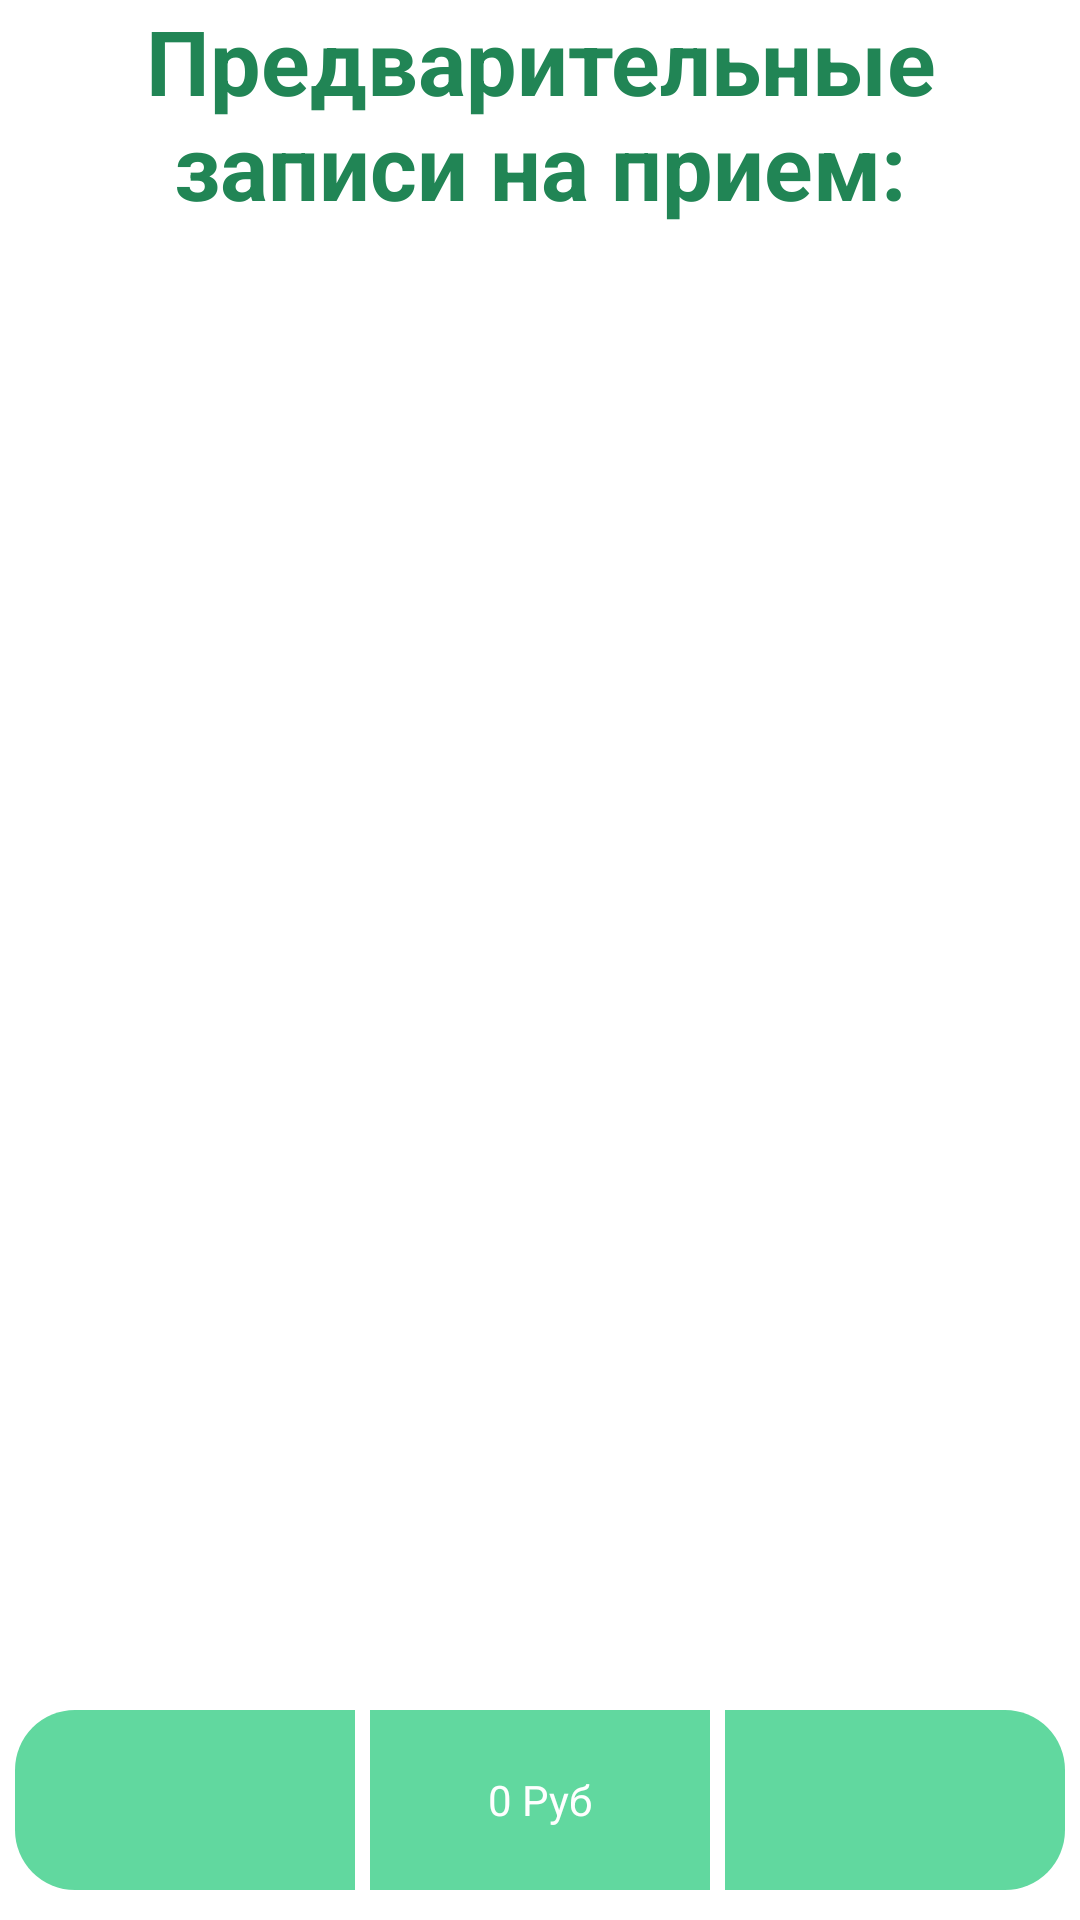

The Android layout XML behind this screen, and the referenced resources:
<!-- AndroidManifest.xml: application theme Theme.PetDoc -->
<!-- res/layout/fragment_appointments.xml -->
<?xml version="1.0" encoding="utf-8"?>
<LinearLayout xmlns:android="http://schemas.android.com/apk/res/android"
    xmlns:tools="http://schemas.android.com/tools"
    android:layout_width="match_parent"
    android:layout_height="match_parent"
    tools:context=".ui.appointments.AppointmentsFragment"
    android:orientation="vertical"
    >

    <TextView
        android:layout_width="match_parent"
        android:layout_height="wrap_content"
        android:text="@string/preOrderedAppointments"
        android:gravity="center"
        android:textSize="30sp"
        android:textStyle="bold"
        android:textColor="@color/soft_green">
    </TextView>

    <ScrollView
        android:layout_width="match_parent"
        android:layout_height="0dp"
        android:layout_weight="5"
        android:id = "@+id/chatScroller"
        android:layout_marginTop="5dp"
        android:layout_marginBottom="5dp"
        >
        <androidx.recyclerview.widget.RecyclerView
            android:id="@+id/appointmentsRecyclerView"
            android:layout_width="match_parent"
            android:layout_height="wrap_content"/>

    </ScrollView>

        <LinearLayout
            android:layout_width="match_parent"
            android:orientation="horizontal"
            android:layout_gravity="bottom"
            android:gravity="center"
            android:layout_marginBottom="10dp"
            android:layout_height="60dp"
            android:layout_marginLeft="5dp"
            android:layout_marginRight="5dp"
            >


            <ImageButton
                android:id="@+id/appendAppointment_button"
                android:layout_width="0dp"
                android:layout_weight="1"
                android:layout_height="match_parent"
                android:layout_marginRight="5dp"
                android:scaleType="fitCenter"
                android:background="@drawable/round_left_background"
                android:src = "@drawable/appointmets_add"/>

            <TextView
                android:id="@+id/totalCost"
                android:layout_width="0dp"
                android:layout_weight="1"
                android:layout_height="match_parent"
                android:text = "@string/priceField"
                android:background="@color/green"
                android:gravity="center"
                android:textColor="@color/white"
                ></TextView>

            <ImageButton
                android:id="@+id/payAppointments_button"
                android:layout_width="0dp"
                android:layout_weight="1"
                android:layout_height="match_parent"
                android:layout_marginLeft="5dp"
                android:scaleType="fitCenter"
                android:background="@drawable/round_right_background"
                android:src = "@drawable/pay"/>
        </LinearLayout>


</LinearLayout>
<!-- resources referenced by this layout -->
<resources>
  <color name="green">#61D89F</color>
  <color name="soft_green">#218555</color>
  <color name="white">#FFFFFFFF</color>
  <!-- drawable round_left_background (drawable) -->
  <?xml version="1.0" encoding="utf-8"?>
  <shape xmlns:android="http://schemas.android.com/apk/res/android"
      android:shape="rectangle">
      <corners android:topLeftRadius="20dp"
          android:topRightRadius="0dp"
          android:bottomLeftRadius="20dp"
          android:bottomRightRadius="0dp" />
      <solid android:color="@color/green" />
  </shape>
  <!-- drawable round_right_background (drawable) -->
  <?xml version="1.0" encoding="utf-8"?>
  <shape xmlns:android="http://schemas.android.com/apk/res/android"
      android:shape="rectangle">
      <corners android:topLeftRadius="0dp"
          android:topRightRadius="20dp"
          android:bottomLeftRadius="0dp"
          android:bottomRightRadius="20dp" />
      <solid android:color="@color/green" />
  </shape>
  <string name="preOrderedAppointments">Предварительные записи на прием:</string>
  <string name="priceField">0 Руб</string>
  <style name="Theme.PetDoc" parent="Theme.MaterialComponents.Light.DarkActionBar">
          <item name="colorPrimary">@color/green</item>
          <item name="colorPrimaryVariant">@color/green</item>
          <item name="colorOnPrimary">@color/white</item>
          <item name="colorSecondary">@color/teal_200</item>
          <item name="colorSecondaryVariant">@color/teal_700</item>
          <item name="colorOnSecondary">@color/black</item>
          <item name="android:statusBarColor">?attr/colorPrimaryVariant</item>
  
          <item name="android:actionBarSize">30dp</item>
          <item name="actionBarSize">30dp</item>
      </style>
  <color name="teal_200">#FF03DAC5</color>
  <color name="teal_700">#FF018786</color>
  <color name="black">#FF000000</color>
</resources>
